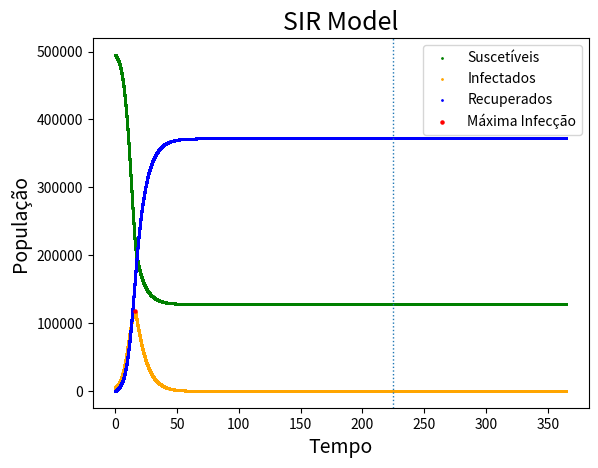

Here is the Python script that generated this plot:
import numpy as np
import matplotlib.pyplot as plt

# Parâmetros iniciais
N = 500000
t0, dt, tMax = 0, 0.002, 365
S0, I0, R0 = 0.99 * N, 0.01 * N, 0
listS, listI, listR = [S0], [I0], [R0]


# define a função do modelo SIR
def SIR(S, I, R, beta, gamma):
    ds_dt = -beta * I * S / N
    di_dt = beta * I * S / N - (gamma * I)
    dr_dt = gamma * I
    return ds_dt, di_dt, dr_dt


# define a interpolação em Runge-Kutta de 2nd ordem
def RK2(SIR, S0, I0, R0, beta, gamma):
    k1s = SIR(S0, I0, R0, beta, gamma)[0] * dt
    k2s = SIR(S0 + k1s, I0, R0, beta, gamma)[0] * dt

    k1i = SIR(S0, I0, R0, beta, gamma)[1] * dt
    k2i = SIR(S0, I0 + k1i, R0, beta, gamma)[1] * dt

    k1r = SIR(S0, I0, R0, beta, gamma)[2] * dt
    k2r = SIR(S0, I0, R0 + k1r, beta, gamma)[2] * dt

    Sn = S0 + (1 / 2) * (k1s + k2s)
    In = I0 + (1 / 2) * (k1i + k2i)
    Rn = R0 + (1 / 2) * (k1r + k2r)

    return Sn, In, Rn


# Cria pontos conforme o avanço do tempo, sendo 16 o dMax para os parâmetros iniciais beta 0.5 e gamma 0.2
while t0 < 16:
    Snew = RK2(SIR, S0, I0, R0, beta=0.5, gamma=0.2)[0]
    Inew = RK2(SIR, S0, I0, R0, beta=0.5, gamma=0.2)[1]
    Rnew = RK2(SIR, S0, I0, R0, beta=0.5, gamma=0.2)[2]

    listS.append(Snew)
    listI.append(Inew)
    listR.append(Rnew)

    S0 = Snew
    I0 = Inew
    R0 = Rnew

    t0 += dt

while 16 < t0 <= tMax:
    Snew = RK2(SIR, S0, I0, R0, beta=0.25, gamma=0.2)[0]
    Inew = RK2(SIR, S0, I0, R0, beta=0.25, gamma=0.2)[1]
    Rnew = RK2(SIR, S0, I0, R0, beta=0.25, gamma=0.2)[2]

    listS.append(Snew)
    listI.append(Inew)
    listR.append(Rnew)

    S0 = Snew
    I0 = Inew
    R0 = Rnew

    t0 += dt

# Entrega o dia de infecção máxima
maxI = max(listI)
indexMaxI = listI.index(maxI)
maxR = max(listR)
indexMaxR = listR.index(maxR)
print(f"Número máximo de infectados: {int(maxI)}")
print(f"Número máximo de Recuperados: {int(maxI)}")
tempo = np.linspace(t0-tMax, tMax, int(tMax/dt)+1)
print(len(tempo))
print(len(listS))
print(f"Dia de máxima infecção: {int(tempo[indexMaxI])}")
print(f"Dia final: {int(tempo[indexMaxR])}")

# configura o gráfico
plt.scatter(tempo, listS, label='Suscetíveis', color="green", s=1)
plt.scatter(tempo, listI, label='Infectados', color="orange", s=1)
plt.scatter(tempo, listR, label='Recuperados', color="blue", s=1)
plt.scatter(tempo[indexMaxI], maxI, label='Máxima Infecção', color="red", s=5)
plt.axvline(x=tempo[indexMaxR], ymin=0, ymax=maxR, linestyle=':', linewidth=1)
plt.legend()
plt.title("SIR Model", size=18)
plt.xlabel("Tempo", size=14)
plt.ylabel("População", size=14)
plt.show()
